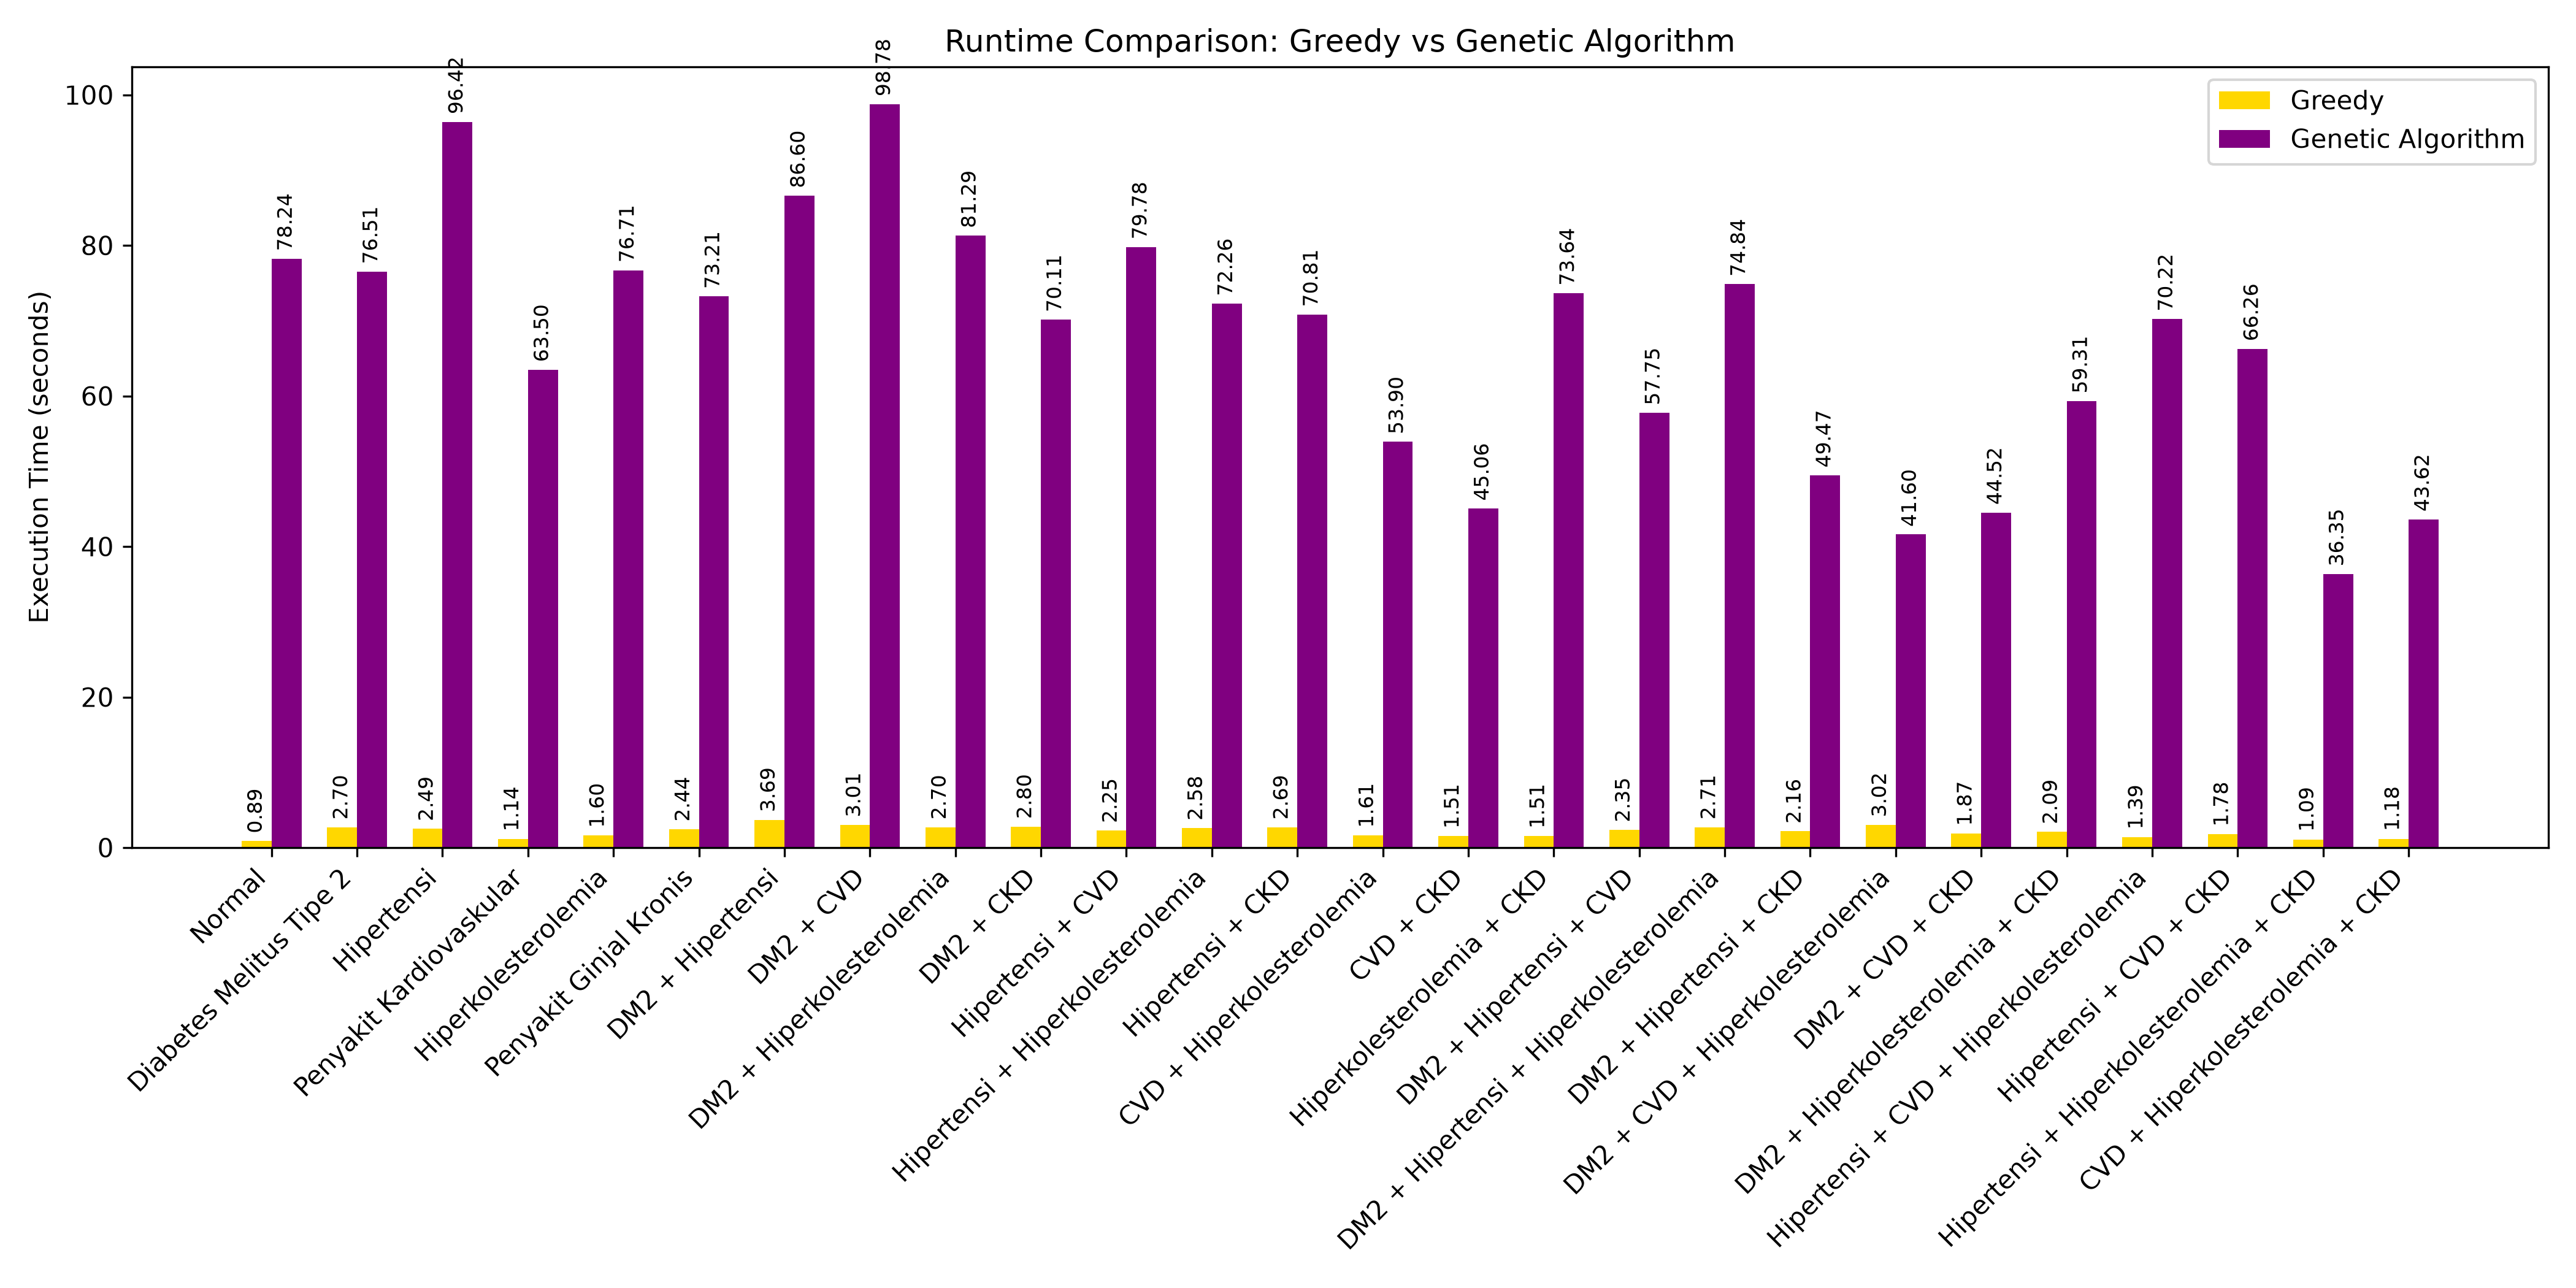

Data behind this chart, as committed beside it:
Profile, Greedy Runtime (s), GA Runtime (s)
Normal, 0.8873, 78.24
Diabetes Melitus Tipe 2, 2.698, 76.51
Hipertensi, 2.491, 96.42
Penyakit Kardiovaskular, 1.141, 63.5
Hiperkolesterolemia, 1.602, 76.71
Penyakit Ginjal Kronis, 2.438, 73.21
DM2 + Hipertensi, 3.693, 86.6
DM2 + CVD, 3.012, 98.78
DM2 + Hiperkolesterolemia, 2.703, 81.29
DM2 + CKD, 2.797, 70.11
Hipertensi + CVD, 2.249, 79.78
Hipertensi + Hiperkolesterolemia, 2.581, 72.26
Hipertensi + CKD, 2.692, 70.81
CVD + Hiperkolesterolemia, 1.61, 53.9
CVD + CKD, 1.506, 45.06
Hiperkolesterolemia + CKD, 1.512, 73.64
DM2 + Hipertensi + CVD, 2.351, 57.75
DM2 + Hipertensi + Hiperkolesterolemia, 2.708, 74.84
DM2 + Hipertensi + CKD, 2.165, 49.47
DM2 + CVD + Hiperkolesterolemia, 3.024, 41.6
DM2 + CVD + CKD, 1.871, 44.52
DM2 + Hiperkolesterolemia + CKD, 2.091, 59.31
Hipertensi + CVD + Hiperkolesterolemia, 1.394, 70.22
Hipertensi + CVD + CKD, 1.783, 66.26
Hipertensi + Hiperkolesterolemia + CKD, 1.092, 36.35
CVD + Hiperkolesterolemia + CKD, 1.177, 43.62
